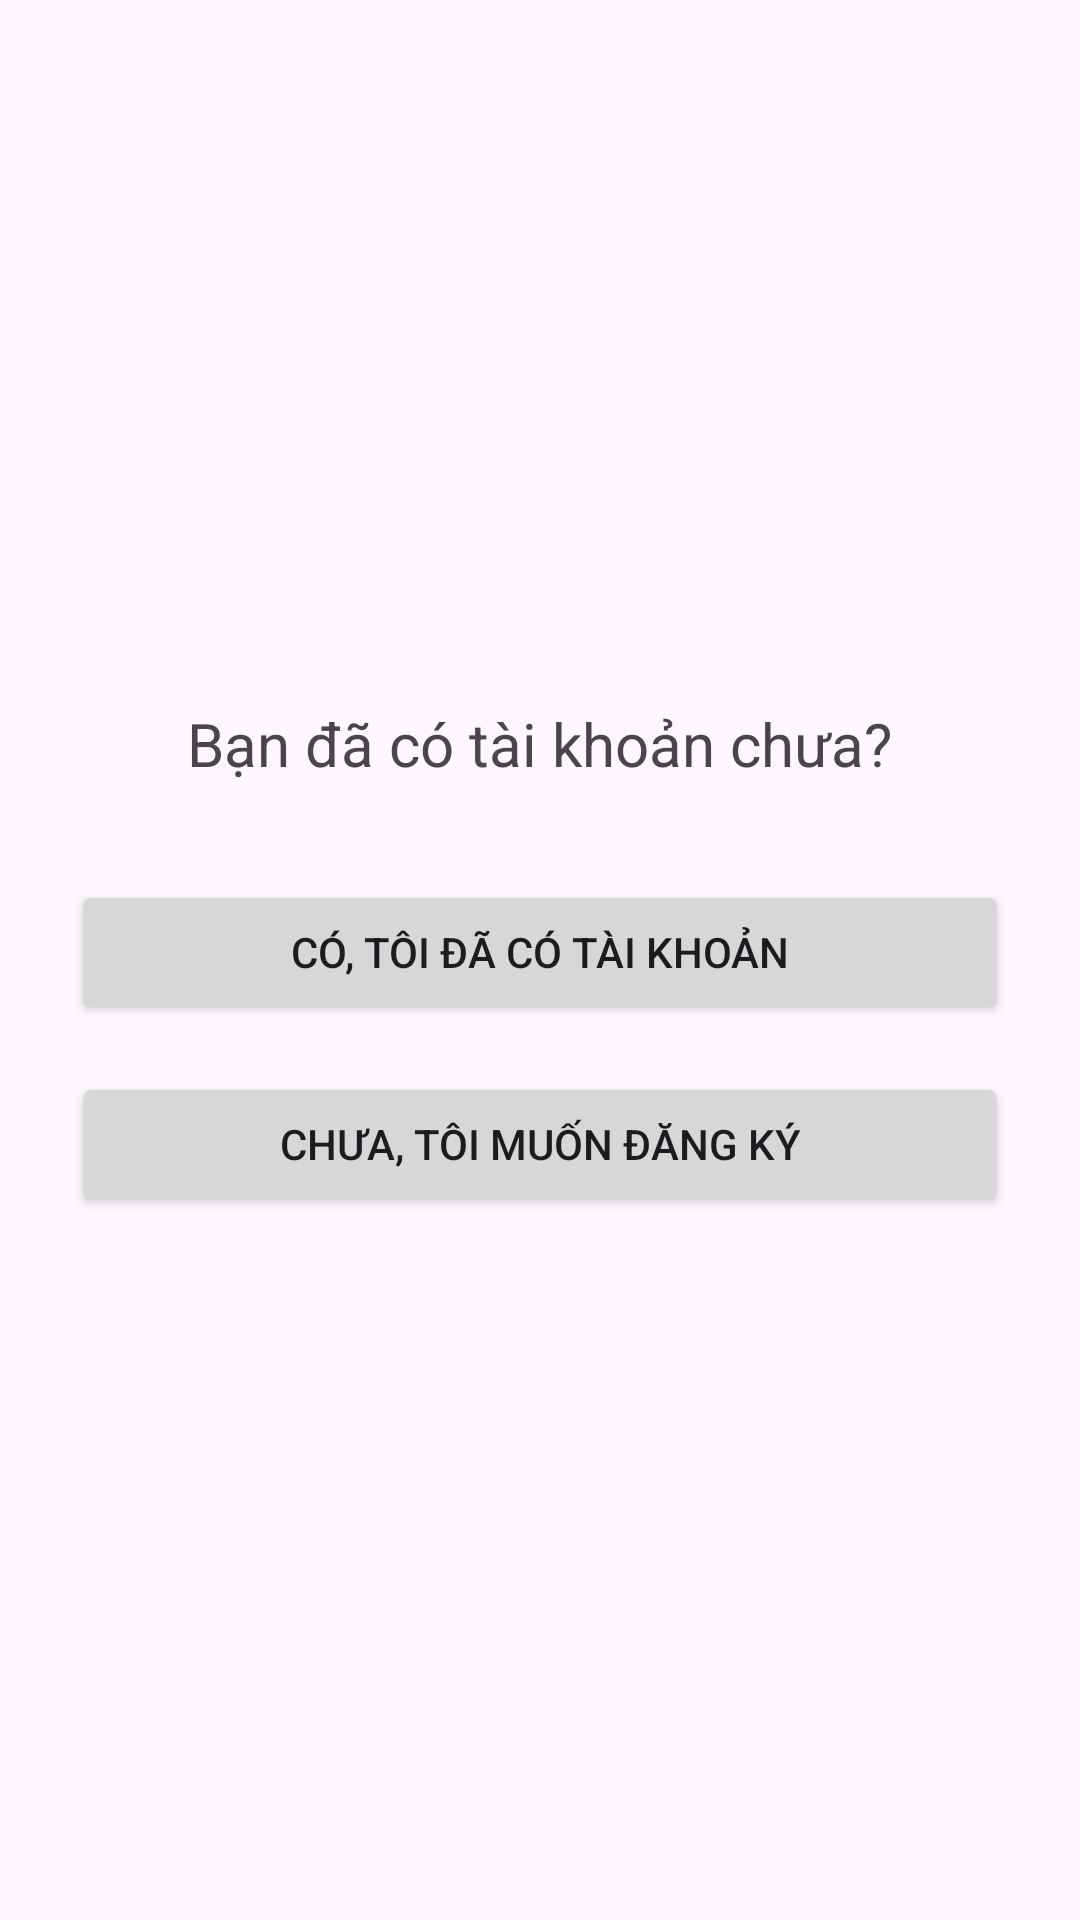

Produce the Android XML layout that renders to this screen, including the resource entries it uses.
<!-- AndroidManifest.xml: application theme Theme.Angiday -->
<!-- res/layout/fragment_intro2.xml -->
<?xml version="1.0" encoding="utf-8"?>
<LinearLayout xmlns:android="http://schemas.android.com/apk/res/android"
    android:orientation="vertical"
    android:gravity="center"
    android:layout_width="match_parent"
    android:layout_height="match_parent"
    android:padding="24dp">

    <TextView
        android:id="@+id/tvQuestion"
        android:layout_width="wrap_content"
        android:layout_height="wrap_content"
        android:text="Bạn đã có tài khoản chưa?"
        android:textSize="20sp"
        android:paddingBottom="32dp"/>

    <Button
        android:id="@+id/btnYes"
        android:layout_width="match_parent"
        android:layout_height="wrap_content"
        android:text="Có, tôi đã có tài khoản" />

    <Button
        android:id="@+id/btnNo"
        android:layout_width="match_parent"
        android:layout_height="wrap_content"
        android:text="Chưa, tôi muốn đăng ký"
        android:layout_marginTop="16dp"/>
</LinearLayout>
<!-- resources referenced by this layout -->
<resources>
  <style name="Theme.Angiday" parent="Base.Theme.Angiday" />
  <style name="Base.Theme.Angiday" parent="Theme.Material3.DayNight.NoActionBar">
          
          
      </style>
</resources>
